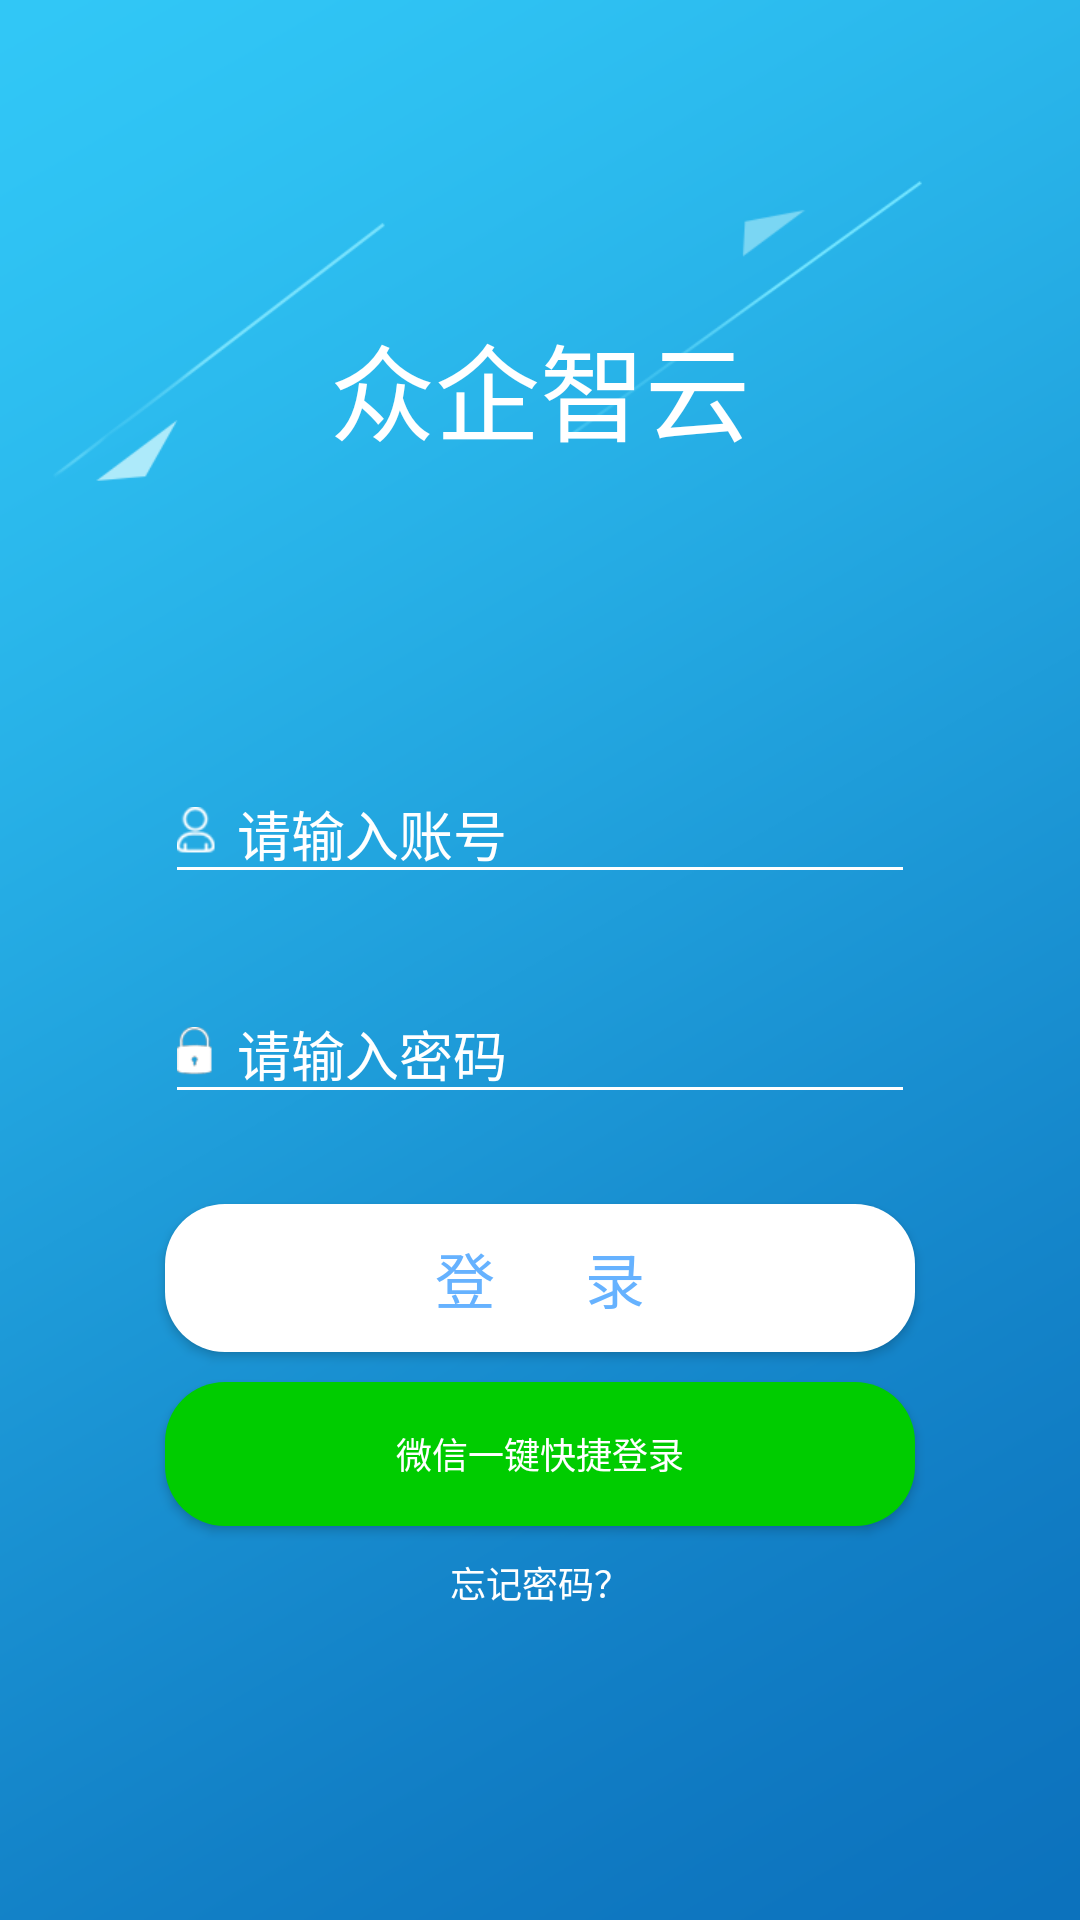

Android layout source for this screen:
<!-- AndroidManifest.xml: application theme AppTheme -->
<!-- res/layout/activity_login.xml -->
<?xml version="1.0" encoding="utf-8"?>
<LinearLayout xmlns:android="http://schemas.android.com/apk/res/android"
    android:layout_width="match_parent"
    android:layout_height="match_parent"
    android:gravity="center"
    android:background="@mipmap/loginbg"
    android:orientation="vertical">
    <TextView
        android:layout_width="wrap_content"
        android:layout_height="wrap_content"
        android:layout_marginBottom="50dp"
        android:text="众企智云"
        android:id="@+id/title"
        android:textSize="35sp"
        android:textColor="#ffffff"/>

    <LinearLayout
        android:layout_marginTop="50dp"
        android:layout_width="match_parent"
        android:layout_height="wrap_content"
        android:gravity="center"
        android:orientation="horizontal">


        <EditText
            android:id="@+id/number"
            android:layout_width="250dp"
            android:layout_height="wrap_content"
            android:textSize="18sp"
            android:hint="请输入账号"
            android:textColor="#ffffff"
            android:textColorHint="#ffffff"
            android:theme="@style/MyEditText"
            android:drawableLeft="@mipmap/ic_user"
            />
    </LinearLayout>

    <LinearLayout
        android:layout_marginTop="30dp"
        android:layout_width="match_parent"
        android:layout_height="wrap_content"
        android:gravity="center"
        android:orientation="horizontal">

        <EditText
            android:id="@+id/password"
            android:layout_width="250dp"
            android:layout_height="wrap_content"
            android:inputType="textPassword"
            android:textSize="18sp"
            android:hint="请输入密码"
            android:textColorHint="#ffffff"
            android:theme="@style/MyEditText"
            android:textColor="#ffffff"
            android:drawableLeft="@mipmap/ic_pws"
            />
    </LinearLayout>

    <Button
        android:layout_marginTop="30dp"
        android:id="@+id/ok"
        android:layout_width="250dp"
        android:layout_height="wrap_content"
        android:background="@drawable/white_button"
        android:text="登      录"
        android:textSize="20sp"
        android:textColor="#66b2ff"
        />
    <Button
        android:layout_marginTop="10dp"
        android:id="@+id/weixin"
        android:layout_width="250dp"
        android:layout_height="wrap_content"
        android:background="@drawable/green_button"
        android:text="微信一键快捷登录"
        android:textSize="12sp"
        android:textColor="@color/white"
        />
    <TextView
        android:layout_marginTop="10dp"
        android:id="@+id/editpsw"
        android:layout_width="wrap_content"
        android:layout_height="wrap_content"
        android:textColor="#ffffff"
        android:textSize="12sp"
        android:text="忘记密码？"/>
</LinearLayout>
<!-- resources referenced by this layout -->
<resources>
  <color name="white">#FFFFFF</color>
  <!-- drawable green_button (drawable) -->
  <?xml version="1.0" encoding="utf-8"?>
  <shape xmlns:android="http://schemas.android.com/apk/res/android">
     >
      
      <solid android:color="@color/green" />
      
      
      
      <corners android:radius="20dip" />
  
      
      <padding
          android:left="10dp"
          android:top="10dp"
          android:right="10dp"
          android:bottom="10dp"
          />
  </shape>
  <!-- drawable white_button (drawable) -->
  <?xml version="1.0" encoding="utf-8"?>
  <shape xmlns:android="http://schemas.android.com/apk/res/android">
     >
      
      <solid android:color="#ffffff" />
      
      
      
      <corners android:radius="20dip" />
  
      
      <padding
          android:left="10dp"
          android:top="10dp"
          android:right="10dp"
          android:bottom="10dp"
          />
  </shape>
  <!-- mipmap ic_pws: png bitmap (mipmap-xhdpi, 3680 bytes) -->
  <!-- mipmap ic_user: png bitmap (mipmap-xhdpi, 3667 bytes) -->
  <!-- mipmap loginbg: png bitmap (mipmap-xhdpi, 89763 bytes) -->
  <style name="MyEditText" parent="Theme.AppCompat.Light">
          <item name="colorControlNormal">@color/white</item>
          <item name="colorControlActivated">@color/white</item>
      </style>
  <style name="AppTheme" parent="Theme.AppCompat.Light.NoActionBar">
          
          <item name="colorPrimary">@color/colorPrimary</item>
          <item name="colorPrimaryDark">@color/colorPrimaryDark</item>
          <item name="colorAccent">@color/colorAccent</item>
      </style>
  <color name="green">#00cc00</color>
  <color name="colorPrimary">#008577</color>
  <color name="colorPrimaryDark">#00574B</color>
  <color name="colorAccent">#D81B60</color>
</resources>
